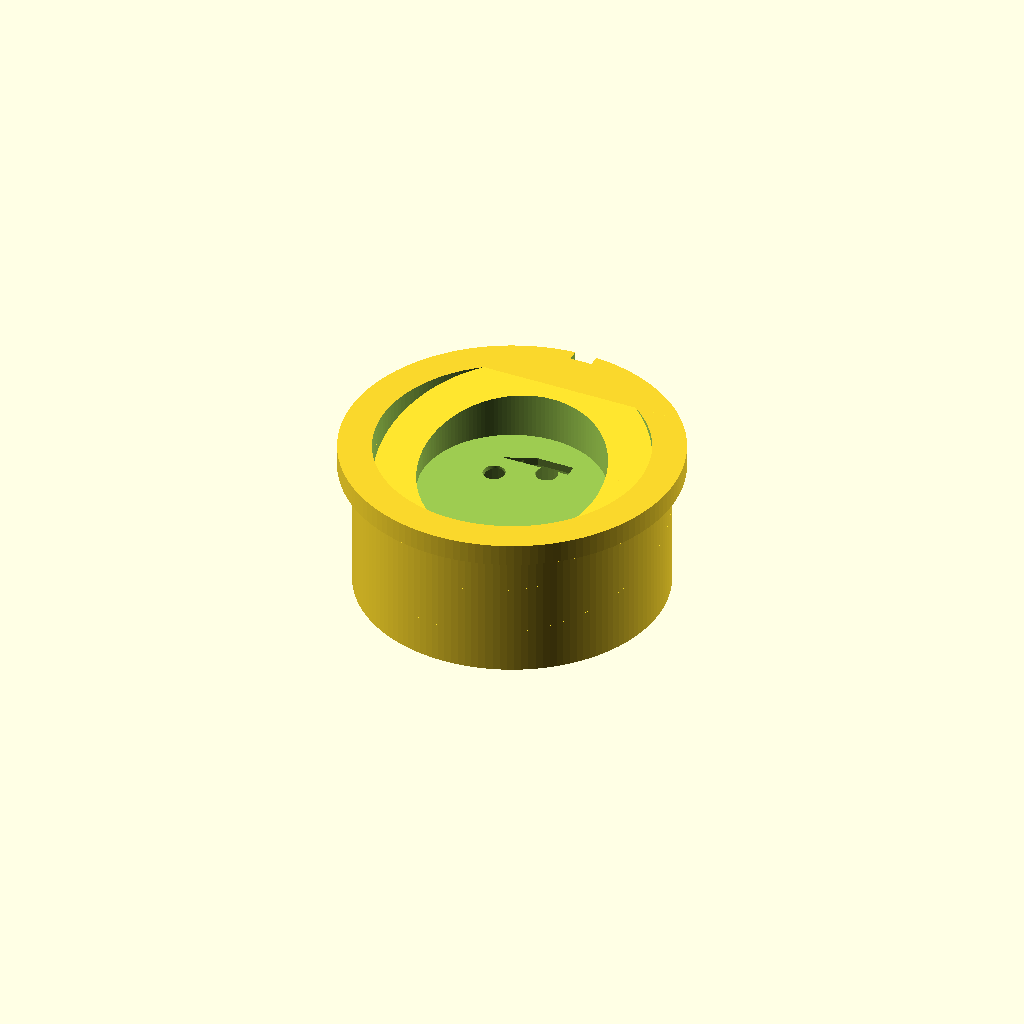
Cell 1: rendered with the file's own defaults.
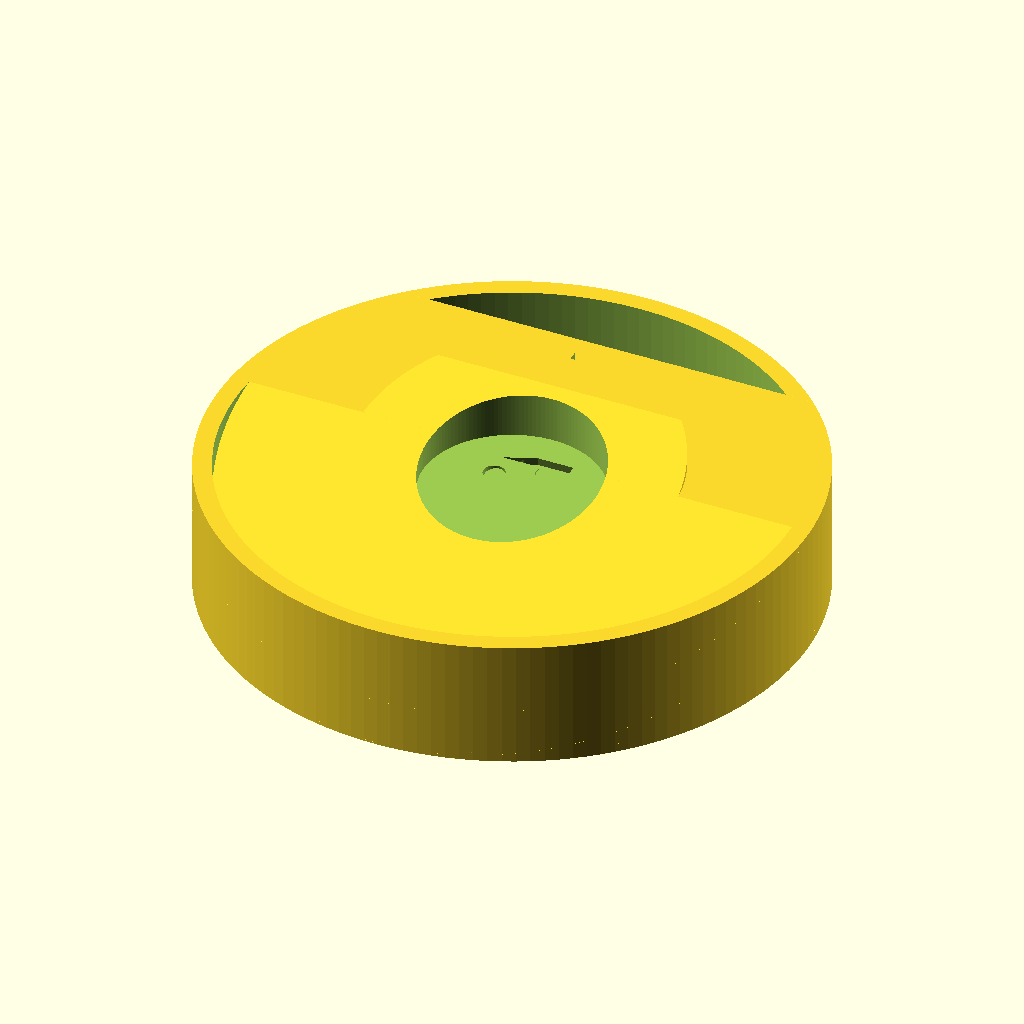
Cell 2 — body_od set to 83.4, the other parameters unchanged.
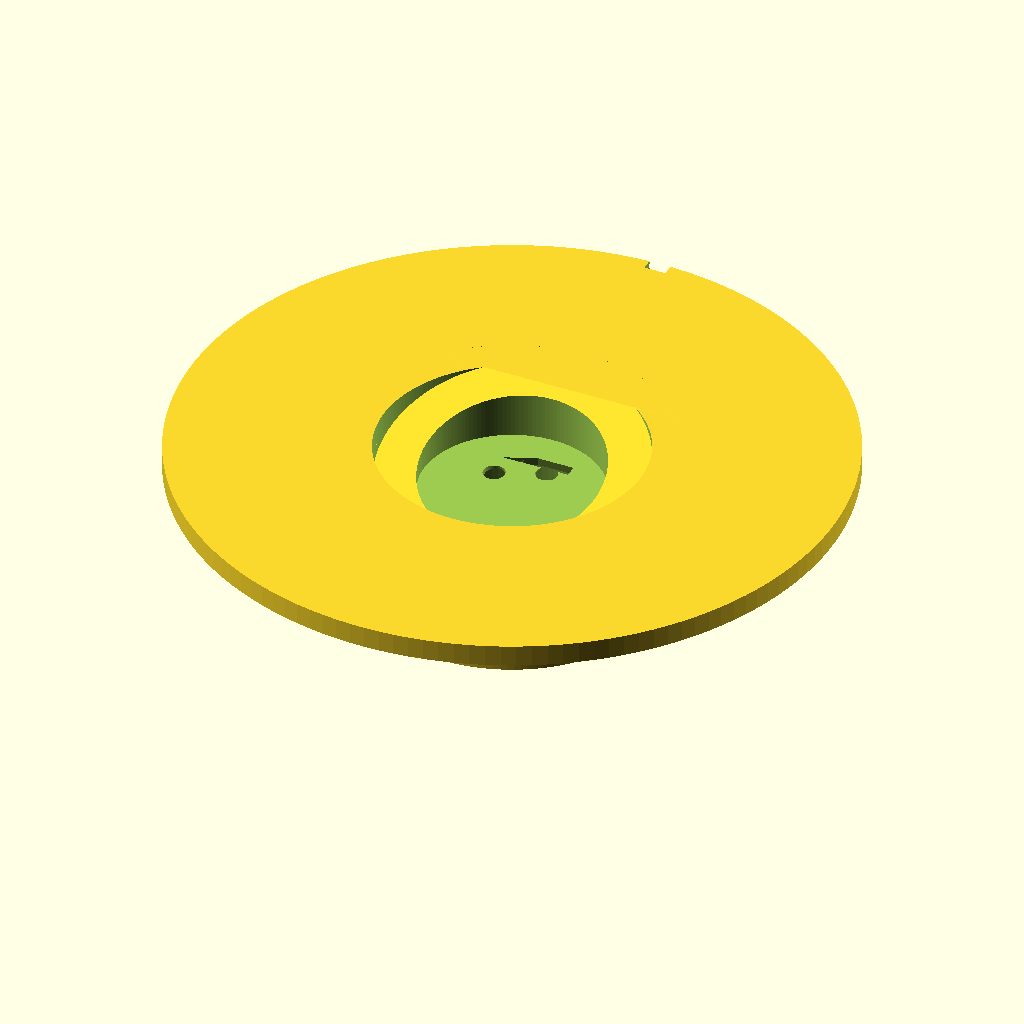
Cell 3: flange_od = 91.2 (everything else at default).
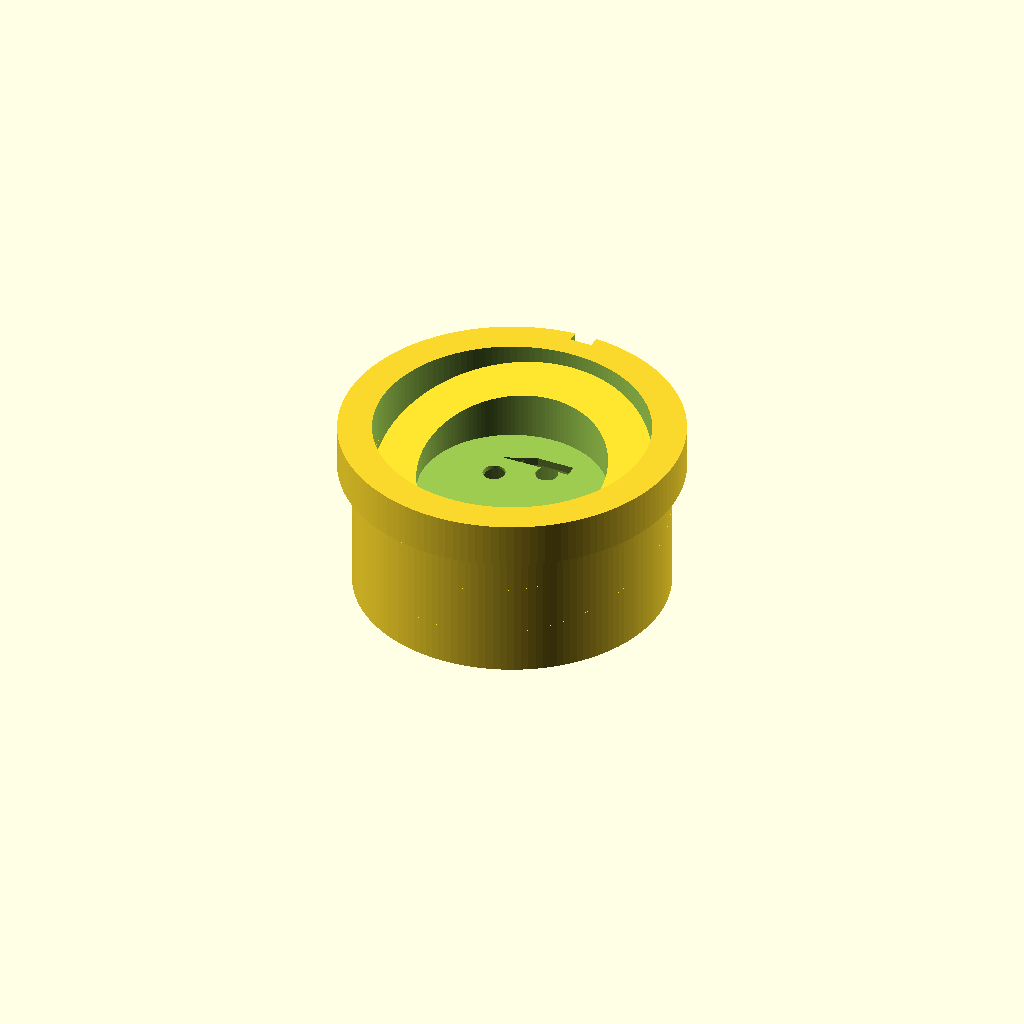
Cell 4: the same model with flange_t = 6.
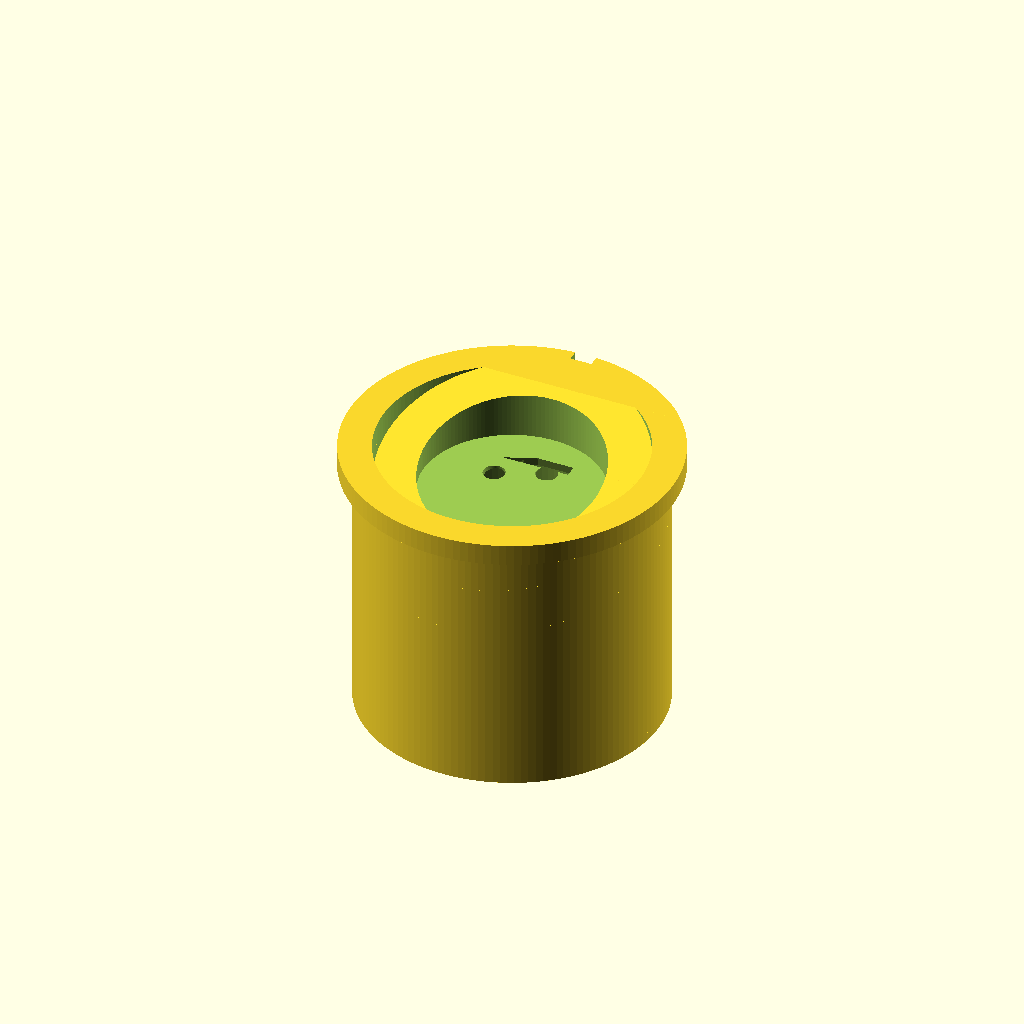
Cell 5: body_h = 36 (everything else at default).
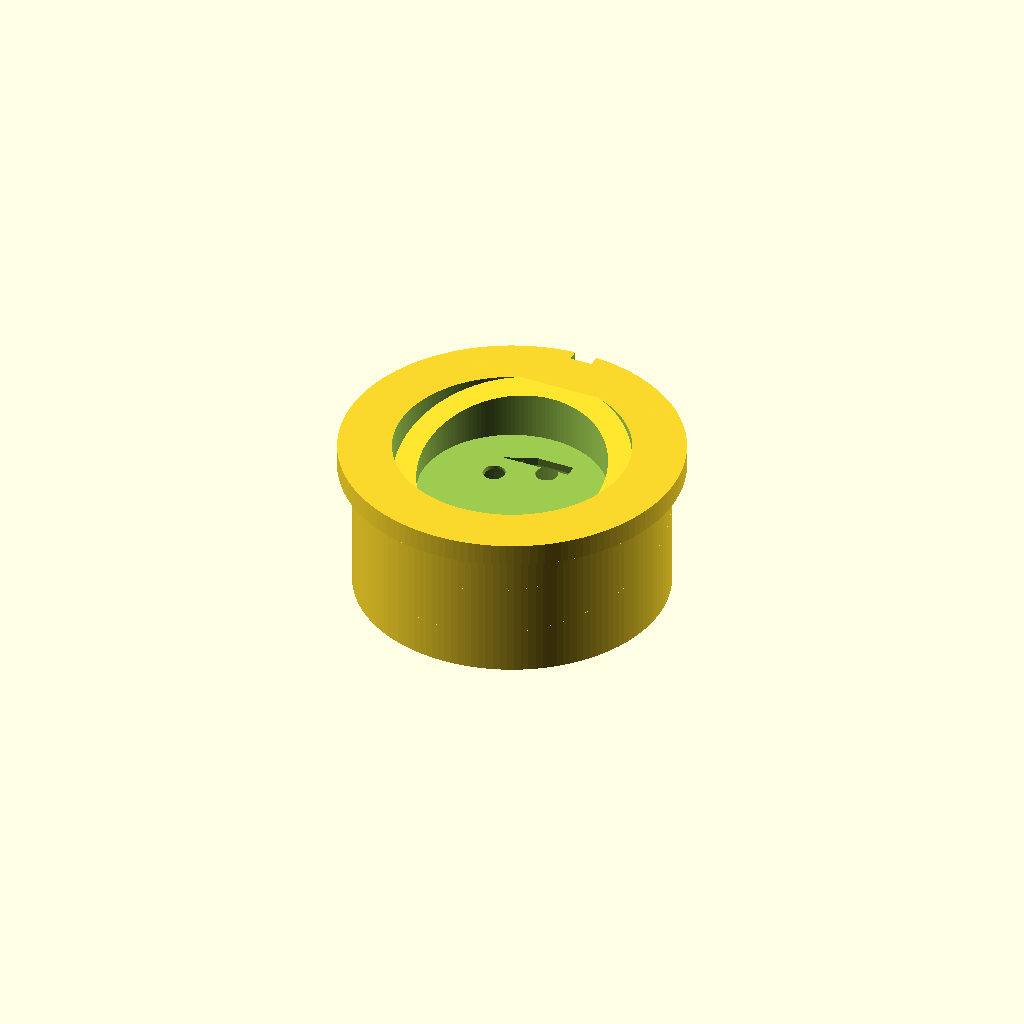
Cell 6 — wall set to 5.2, the other parameters unchanged.
One fixed orthographic camera (rotation 55°, 0°, 25°; colour scheme Cornfield) for every cell.
The OpenSCAD source (upstream-mods/Charybdis/files/mods/trackball-plug-6key/plug.scad):
/*
 * Charybdis 4x6 — trackball-cavity plug that becomes the 6th THUMB key.
 * Drops into the unmodified trackball bore of charybdis_v4_247_right.stl and
 * mounts one MX (Gateron) hotswap switch. The big case STL stays pure.
 *
 * Frame: +Z = the cavity insertion axis (points up out of the case). The case
 * cavity opening tilts ~29 deg from horizontal toward the user; mounting a flat
 * switch would inherit that 29 deg. We counter-rotate the switch plate by
 * TILT_CORR so the keycap ends up ~15 deg. The notch on the flange marks the
 * USER/thumb side so you orient the plug correctly (and check the tilt sense on
 * the first print — flip TILT_CORR's sign if it leans the wrong way).
 *
 * Measurements come from the stock parts:
 *   adapter_v4_v4_top.stl -> body OD ~42, flange OD 45.6, body height ~18
 *   case trackball pocket -> ~20 mm deep, opening plane 29 deg.
 *
 * Units: mm.
 */

// ---------------- Parameters ----------------
$fn = 140;

// Outer fit (match the stock trackball adapter so it drops into the bore)
body_od      = 41.7;   // into the 42 mm case bore (0.3 mm clearance)
flange_od    = 45.6;   // rests on the case rim
flange_t     = 3.0;    // flange thickness
body_h       = 18.0;   // depth into the bore
wall         = 2.6;    // shell wall thickness
floor_t      = 1.6;    // closed bottom thickness (dust seal)

// Switch mount
tilt_corr    = 14;     // deg: 29 (case) - 14 = ~15 deg effective cap tilt
recess_depth = 4.0;    // switch top-plate sits this far below the flange top
plate_thick  = 1.5;    // MX retention lip (switch clips grab this)
boss_total   = 6.5;    // total switch-platform thickness (plate + pocket)
switch_hole  = 14.0;   // MX switch cutout (square)
cap_open_d   = 25.0;   // opening through the flange for the (tilted) keycap

// MX hotswap pocket (Gateron) — TUNE after first print if the socket is tight.
// Standard Cherry-MX pin positions relative to switch center:
pinA         = [-3.81, 2.54];   // switch leg / contact 1
pinB         = [ 2.54, 5.08];   // switch leg / contact 2
pin_d        = 3.0;             // through-hole for legs + socket contacts
hs_depth     = 1.95;            // socket recess depth from the plate underside
hs_w         = 5.2;             // socket channel width
hs_mouth     = 6.0;            // open this side so the socket slides in (toward -X)

// Front (user/thumb) index notch on the flange
notch_w      = 3.0;
notch_d      = 1.6;

// ---------------- Helpers ----------------
// Apply the switch tilt about the centre of the plate top plane.
module tilted() {
    translate([0, 0, -recess_depth])
        rotate([tilt_corr, 0, 0])
            children();
}

// Solid outer envelope: body cylinder + flange disc.
module outer_solid() {
    union() {
        // body into the bore
        translate([0, 0, -body_h]) cylinder(h = body_h, d = body_od);
        // flange on top
        cylinder(h = flange_t, d = flange_od);
        // small lead-in chamfer at the body's bottom edge for easy insertion
        translate([0, 0, -body_h])
            cylinder(h = 1.2, d1 = body_od - 2.0, d2 = body_od);
    }
}

// Big interior cavity that would hollow the whole body.
module inner_void() {
    translate([0, 0, -body_h + floor_t])
        cylinder(h = body_h + flange_t, d = body_od - 2 * wall);
}

// The tilted switch platform we KEEP inside the hollow (fused to the walls).
module plate_keepout() {
    tilted()
        translate([0, 0, -boss_total/2])
            cylinder(h = boss_total, d = body_od + 6);   // oversize -> trimmed by outer_solid
}

// Switch cutout + hotswap pocket, in the tilted frame.
module switch_cutouts() {
    tilted() {
        // through switch hole (square), generous in Z
        translate([0, 0, -boss_total - 6])
            cube([switch_hole, switch_hole, boss_total + 14], center = true);

        // leg / contact through-holes
        for (p = [pinA, pinB])
            translate([p[0], p[1], -boss_total - 6])
                cylinder(h = boss_total + 14, d = pin_d);

        // hotswap socket recess on the plate underside (z just below the plate)
        // covers both pins + a slide-in mouth toward -X.
        translate([0, 0, -plate_thick - hs_depth/2]) {
            hull() {
                translate([pinA[0], pinA[1], 0]) cube([hs_w, hs_w, hs_depth], center = true);
                translate([pinB[0], pinB[1], 0]) cube([hs_w, hs_w, hs_depth], center = true);
            }
            // mouth so the socket can slide in from the side
            translate([-body_od/2, pinA[1], 0])
                cube([hs_mouth*2, hs_w, hs_depth], center = true);
        }
    }
}

// Open the flange so the tilted keycap clears.
module cap_opening() {
    translate([0, 0, -recess_depth])
        cylinder(h = flange_t + recess_depth + 6, d = cap_open_d);
}

// Front index notch (faces the user / thumb side, +Y).
module front_notch() {
    translate([0, flange_od/2, flange_t/2])
        cube([notch_w, notch_d*2, flange_t + 0.2], center = true);
}

// ---------------- Assembly ----------------
module plug() {
    difference() {
        // hollow shell but RETAIN the tilted switch plate
        difference() {
            outer_solid();
            difference() {
                inner_void();
                plate_keepout();
            }
        }
        switch_cutouts();
        cap_opening();
        front_notch();
    }
}

plug();
Customizer parameters (derived from the source; name, type, default, range or options):
body_od: number, default 41.7
flange_od: number, default 45.6
flange_t: number, default 3
body_h: number, default 18
wall: number, default 2.6
floor_t: number, default 1.6
tilt_corr: number, default 14
recess_depth: number, default 4
plate_thick: number, default 1.5
boss_total: number, default 6.5
switch_hole: number, default 14
cap_open_d: number, default 25
pinA: vector, default [-3.81, 2.54]
pinB: vector, default [2.54, 5.08]
pin_d: number, default 3
hs_depth: number, default 1.95
hs_w: number, default 5.2
hs_mouth: number, default 6
notch_w: number, default 3
notch_d: number, default 1.6
